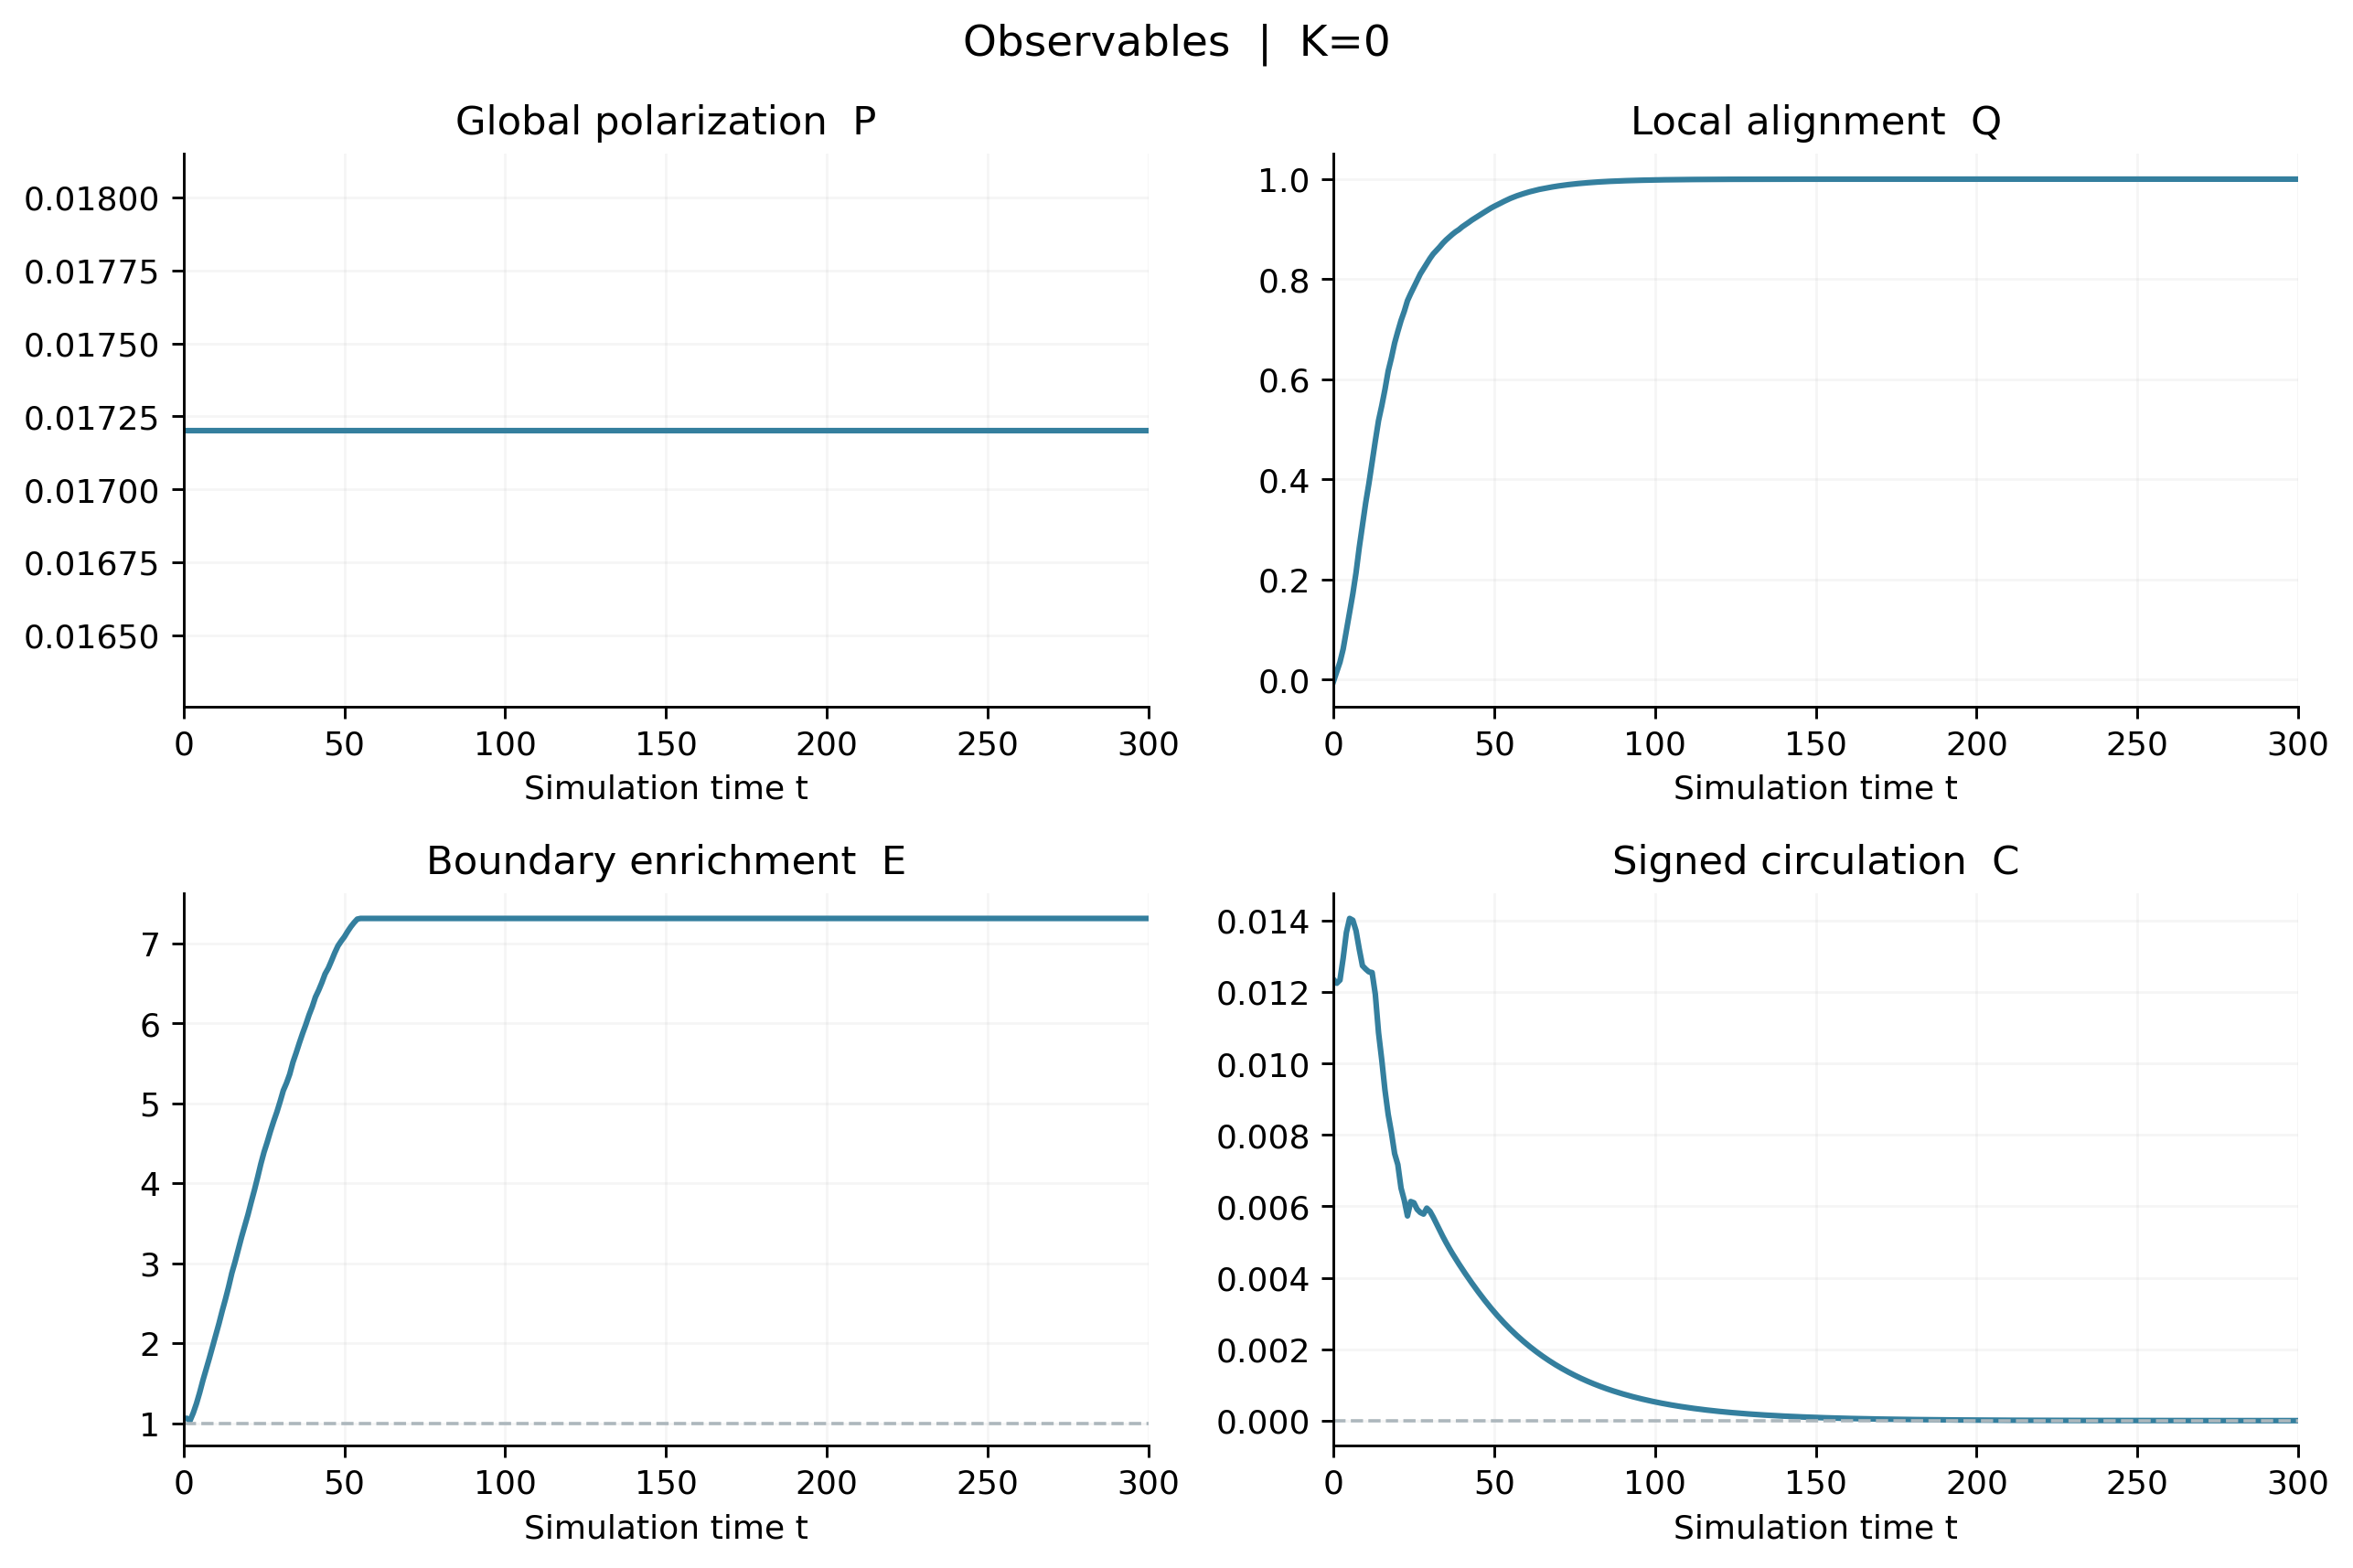

The file beside this chart, header and first rows:
t, P_heading, P_velocity, local_alignment, mean_speed, stopped_fraction, edge_fraction, enrichment, C_velocity, C_heading, C_edge, tangent_order_edge, mean_degree, contact_fraction, repulsion_energy_per_particle, max_overlap_fraction, mean_force, continuous_rate_mean, continuous_rate_std, outside_fraction
0.0, 0.0172, nan, -0.003453, nan, nan, 0.1452, 1.062, nan, 0.01235, nan, nan, 6.212, nan, 0.0, nan, 0.0, 0.0, 0.0, 0.0
1.0, 0.0172, 0.01996, 0.01557, 0.9883, 0.0, 0.1456, 1.065, 0.01225, 0.01225, 0.05645, 0.1912, 6.151, nan, 0.0, nan, 0.0, 0.0, 0.0, 0.0
2, 0.0172, 0.02242, 0.03483, 0.9763, 0.0, 0.1416, 1.035, 0.01234, 0.01234, 0.05257, 0.4186, 6.107, nan, 0.0, nan, 0.0, 0.0, 0.0, 0.0
3.0, 0.0172, 0.02271, 0.06105, 0.9634, 0.0, 0.1548, 1.132, 0.01295, 0.01295, 0.06231, 0.5182, 6.001, nan, 0.0, nan, 0.0, 0.0, 0.0, 0.0
4.0, 0.0172, 0.02203, 0.09799, 0.9509, 0.0002, 0.1708, 1.249, 0.01367, 0.01367, 0.05827, 0.586, 6.045, nan, 0.0, nan, 0.0, 0.0, 0.0, 0.0
5.0, 0.0172, 0.02123, 0.1358, 0.9377, 0.0002, 0.1896, 1.386, 0.01406, 0.01406, 0.05312, 0.6441, 6.25, nan, 0.0, nan, 0.0, 0.0, 0.0, 0.0
6.0, 0.0172, 0.02093, 0.1712, 0.9249, 0.0002, 0.2104, 1.538, 0.01401, 0.01401, 0.04314, 0.6685, 6.476, nan, 0.0, nan, 0.0, 0.0, 0.0, 0.0
7.0, 0.0172, 0.02179, 0.2135, 0.9129, 0.0002, 0.2292, 1.676, 0.01372, 0.01372, 0.04393, 0.704, 6.692, nan, 0.0, nan, 0.0, 0.0, 0.0, 0.0
8.0, 0.0172, 0.0197, 0.2639, 0.8981, 0.0002, 0.2482, 1.815, 0.01321, 0.01321, 0.04015, 0.7506, 6.878, nan, 0.0, nan, 0.0, 0.0, 0.0, 0.0
9, 0.0172, 0.01998, 0.3091, 0.8862, 0.0002, 0.268, 1.959, 0.01274, 0.01274, 0.03696, 0.7572, 7.172, nan, 0.0, nan, 0.0, 0.0, 0.0, 0.0
10, 0.0172, 0.01889, 0.3531, 0.8737, 0.0002, 0.2882, 2.107, 0.01265, 0.01265, 0.03002, 0.7628, 7.505, nan, 0.0, nan, 0.0, 0.0, 0.0, 0.0
11, 0.0172, 0.01824, 0.3916, 0.8597, 0.0002, 0.3076, 2.249, 0.01257, 0.01257, 0.02143, 0.7877, 7.86, nan, 0.0, nan, 0.0, 0.0, 0.0, 0.0
12, 0.0172, 0.01846, 0.4347, 0.8458, 0.0002, 0.329, 2.406, 0.01255, 0.01255, 0.01554, 0.7995, 8.336, nan, 0.0, nan, 0.0, 0.0, 0.0, 0.0
13, 0.0172, 0.01726, 0.4769, 0.8319, 0.0002, 0.349, 2.552, 0.01194, 0.01194, 0.01757, 0.8109, 8.854, nan, 0.0, nan, 0.0, 0.0, 0.0, 0.0
14, 0.0172, 0.0157, 0.5175, 0.818, 0.0004, 0.3704, 2.708, 0.01086, 0.01086, 0.01715, 0.8179, 9.398, nan, 0.0, nan, 0.0, 0.0, 0.0, 0.0
15, 0.0172, 0.01364, 0.547, 0.8035, 0.0004, 0.3938, 2.879, 0.0101, 0.0101, 0.01291, 0.8145, 10.06, nan, 0.0, nan, 0.0, 0.0, 0.0, 0.0
16, 0.0172, 0.01352, 0.5796, 0.7884, 0.0004, 0.413, 3.02, 0.009254, 0.009253, 0.005712, 0.8285, 10.85, nan, 0.0, nan, 0.0, 0.0, 0.0, 0.0
17, 0.0172, 0.01361, 0.6164, 0.7716, 0.0004, 0.4338, 3.172, 0.008577, 0.008576, 0.003357, 0.8471, 11.57, nan, 0.0, nan, 0.0, 0.0, 0.0, 0.0
18, 0.0172, 0.01403, 0.6426, 0.7563, 0.0004, 0.455, 3.327, 0.008071, 0.00807, 0.001196, 0.8515, 12.44, nan, 0.0, nan, 0.0, 0.0, 0.0, 0.0
19, 0.0172, 0.0124, 0.6723, 0.7412, 0.0004, 0.4742, 3.467, 0.00748, 0.007478, 0.002774, 0.8528, 13.2, nan, 0.0, nan, 0.0, 0.0, 0.0, 0.0
20, 0.0172, 0.01147, 0.6955, 0.7257, 0.0006, 0.4934, 3.608, 0.00717, 0.007169, 0.002393, 0.8635, 14.21, nan, 0.0, nan, 0.0, 0.0, 0.0, 0.0
21, 0.0172, 0.008363, 0.7175, 0.708, 0.0006, 0.5148, 3.764, 0.006513, 0.006513, 0.001372, 0.8692, 15.15, nan, 0.0, nan, 0.0, 0.0, 0.0, 0.0
22, 0.0172, 0.009109, 0.7357, 0.693, 0.0006, 0.5352, 3.913, 0.006174, 0.006173, 2.2839889934401747e-05, 0.8677, 16.19, nan, 0.0, nan, 0.0, 0.0, 0.0, 0.0
23, 0.0172, 0.007348, 0.757, 0.6756, 0.0006, 0.557, 4.073, 0.005732, 0.005732, 0.001486, 0.8715, 17.16, nan, 0.0, nan, 0.0, 0.0, 0.0, 0.0
24, 0.0172, 0.005645, 0.7711, 0.6577, 0.0006, 0.58, 4.241, 0.006135, 0.006135, 0.003286, 0.8732, 18.18, nan, 0.0, nan, 0.0, 0.0, 0.0, 0.0
25, 0.0172, 0.007344, 0.7842, 0.6409, 0.0008, 0.6004, 4.39, 0.006101, 0.0061, 0.00194, 0.8758, 19.68, nan, 0.0, nan, 0.0, 0.0, 0.0, 0.0
26, 0.0172, 0.008313, 0.7978, 0.6225, 0.0008, 0.6176, 4.516, 0.005918, 0.005917, 0.002797, 0.8931, 20.87, nan, 0.0, nan, 0.0, 0.0, 0.0, 0.0
27, 0.0172, 0.007841, 0.8105, 0.6046, 0.0008, 0.6362, 4.652, 0.005828, 0.005828, 0.002473, 0.9011, 21.97, nan, 0.0, nan, 0.0, 0.0, 0.0, 0.0
28, 0.0172, 0.00671, 0.8207, 0.5885, 0.0008, 0.6532, 4.776, 0.005784, 0.005784, 0.001053, 0.9068, 23.22, nan, 0.0, nan, 0.0, 0.0, 0.0, 0.0
29, 0.0172, 0.00727, 0.8312, 0.5722, 0.0008, 0.669, 4.891, 0.00595, 0.00595, 0.002047, 0.9121, 24.36, nan, 0.0, nan, 0.0, 0.0, 0.0, 0.0
30, 0.0172, 0.007229, 0.8414, 0.5564, 0.0008, 0.6868, 5.022, 0.005862, 0.005861, 0.00226, 0.9131, 25.52, nan, 0.0, nan, 0.0, 0.0, 0.0, 0.0
31, 0.0172, 0.006382, 0.8504, 0.54, 0.001, 0.7058, 5.16, 0.0057, 0.0057, 0.002808, 0.907, 26.63, nan, 0.0, nan, 0.0, 0.0, 0.0, 0.0
32, 0.0172, 0.004825, 0.8572, 0.5235, 0.0012, 0.7186, 5.254, 0.005517, 0.005516, 0.002786, 0.9175, 28.09, nan, 0.0, nan, 0.0, 0.0, 0.0, 0.0
33, 0.0172, 0.003828, 0.8642, 0.5046, 0.0012, 0.7338, 5.365, 0.005334, 0.005333, 0.001553, 0.9293, 29.23, nan, 0.0, nan, 0.0, 0.0, 0.0, 0.0
34, 0.0172, 0.006095, 0.8718, 0.4903, 0.0012, 0.7542, 5.514, 0.005157, 0.005156, 0.002219, 0.9144, 30.44, nan, 0.0, nan, 0.0, 0.0, 0.0, 0.0
35, 0.0172, 0.005759, 0.8783, 0.4732, 0.0012, 0.7702, 5.631, 0.004988, 0.004988, 0.00369, 0.9176, 31.96, nan, 0.0, nan, 0.0, 0.0, 0.0, 0.0
36, 0.0172, 0.006729, 0.884, 0.4544, 0.0012, 0.7872, 5.756, 0.004828, 0.004828, 0.003916, 0.9224, 33.39, nan, 0.0, nan, 0.0, 0.0, 0.0, 0.0
37, 0.0172, 0.009217, 0.8897, 0.4367, 0.0012, 0.8034, 5.874, 0.004676, 0.004675, 0.006213, 0.927, 34.91, nan, 0.0, nan, 0.0, 0.0, 0.0, 0.0
38.0, 0.0172, 0.009073, 0.8948, 0.4193, 0.0012, 0.8184, 5.984, 0.004529, 0.004529, 0.006094, 0.9325, 36.35, nan, 0.0, nan, 0.0, 0.0, 0.0, 0.0
39.0, 0.0172, 0.009692, 0.899, 0.4032, 0.0012, 0.8348, 6.104, 0.004389, 0.004387, 0.005167, 0.93, 37.67, nan, 0.0, nan, 0.0, 0.0, 0.0, 0.0
40.0, 0.0172, 0.008972, 0.9044, 0.3867, 0.0012, 0.849, 6.208, 0.004251, 0.00425, 0.005378, 0.9335, 39.13, nan, 0.0, nan, 0.0, 0.0, 0.0, 0.0
41.0, 0.0172, 0.007019, 0.9088, 0.3693, 0.0014, 0.8656, 6.329, 0.004117, 0.004115, 0.005995, 0.9345, 40.57, nan, 0.0, nan, 0.0, 0.0, 0.0, 0.0
42.0, 0.0172, 0.006228, 0.9132, 0.3532, 0.0014, 0.8772, 6.414, 0.003985, 0.003984, 0.005643, 0.9406, 42.07, nan, 0.0, nan, 0.0, 0.0, 0.0, 0.0
43.0, 0.0172, 0.002992, 0.9179, 0.3357, 0.0014, 0.8904, 6.51, 0.003857, 0.003855, 0.0047, 0.9473, 43.11, nan, 0.0, nan, 0.0, 0.0, 0.0, 0.0
44.0, 0.0172, 0.002953, 0.9219, 0.3214, 0.0016, 0.9052, 6.618, 0.003731, 0.00373, 0.004835, 0.9417, 44.45, nan, 0.0, nan, 0.0, 0.0, 0.0, 0.0
45.0, 0.0172, 0.002428, 0.926, 0.3058, 0.0016, 0.915, 6.69, 0.003608, 0.003607, 0.004668, 0.948, 45.84, nan, 0.0, nan, 0.0, 0.0, 0.0, 0.0
46.0, 0.0172, 0.004613, 0.9301, 0.2894, 0.0016, 0.9278, 6.784, 0.003489, 0.003487, 0.004459, 0.9521, 46.95, nan, 0.0, nan, 0.0, 0.0, 0.0, 0.0
47.0, 0.0172, 0.004843, 0.9342, 0.2754, 0.0018, 0.9412, 6.882, 0.003372, 0.003371, 0.003547, 0.9469, 47.97, nan, 0.0, nan, 0.0, 0.0, 0.0, 0.0
48.0, 0.0172, 0.004655, 0.9382, 0.2609, 0.0022, 0.953, 6.968, 0.003259, 0.003258, 0.003503, 0.9458, 49.52, nan, 0.0, nan, 0.0, 0.0, 0.0, 0.0
49.0, 0.0172, 0.003536, 0.9421, 0.2439, 0.0022, 0.9612, 7.028, 0.003149, 0.003148, 0.003113, 0.9576, 50.87, nan, 0.0, nan, 0.0, 0.0, 0.0, 0.0
50.0, 0.0172, 0.004464, 0.9456, 0.2278, 0.0022, 0.9686, 7.082, 0.003042, 0.003041, 0.002973, 0.9684, 51.91, nan, 0.0, nan, 0.0, 0.0, 0.0, 0.0
51.0, 0.0172, 0.003343, 0.9487, 0.2154, 0.0022, 0.9776, 7.148, 0.002938, 0.002937, 0.002721, 0.9667, 52.86, nan, 0.0, nan, 0.0, 0.0, 0.0, 0.0
52.0, 0.0172, 0.003237, 0.952, 0.2031, 0.0024, 0.9858, 7.208, 0.002838, 0.002837, 0.002747, 0.9664, 53.73, nan, 0.0, nan, 0.0, 0.0, 0.0, 0.0
53.0, 0.0172, 0.004582, 0.9553, 0.1902, 0.0026, 0.9928, 7.259, 0.002742, 0.002741, 0.002621, 0.9694, 54.67, nan, 0.0, nan, 0.0, 0.0, 0.0, 0.0
54.0, 0.0172, 0.005297, 0.9583, 0.1774, 0.003, 0.9988, 7.303, 0.002648, 0.002647, 0.002648, 0.9742, 55.47, nan, 0.0, nan, 0.0, 0.0, 0.0, 0.0
55.0, 0.0172, 0.006314, 0.9613, 0.1658, 0.003, 1.0, 7.312, 0.002558, 0.002557, 0.002558, 0.9857, 56.1, nan, 0.0, nan, 0.0, 0.0, 0.0, 0.0
56.0, 0.0172, 0.004506, 0.9639, 0.1552, 0.003, 1.0, 7.312, 0.002471, 0.00247, 0.002471, 0.9972, 56.26, nan, 0.0, nan, 0.0, 0.0, 0.0, 0.0
57.0, 0.0172, 0.004736, 0.9664, 0.1487, 0.003, 1.0, 7.312, 0.002387, 0.002386, 0.002387, 1, 56.24, nan, 0.0, nan, 0.0, 0.0, 0.0, 0.0
58.0, 0.0172, 0.004394, 0.9686, 0.1436, 0.0034, 1.0, 7.312, 0.002305, 0.002304, 0.002305, 1, 56.29, nan, 0.0, nan, 0.0, 0.0, 0.0, 0.0
59.0, 0.0172, 0.004448, 0.9707, 0.1388, 0.0036, 1.0, 7.312, 0.002226, 0.002226, 0.002226, 1, 56.42, nan, 0.0, nan, 0.0, 0.0, 0.0, 0.0
... 241 more rows
